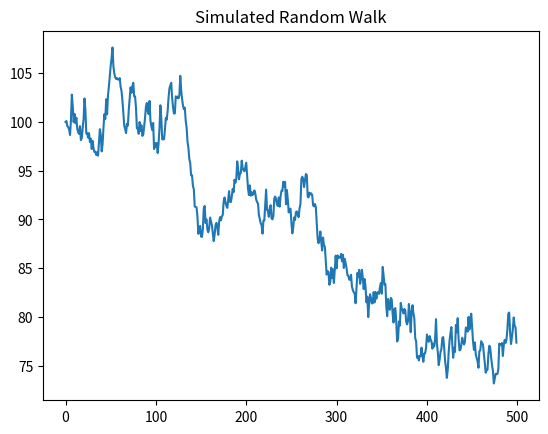

Source code (Python):
'''
Generate a Random Walk

Whereas stock returns are often modelled as white noise, stock prices closely follow a random walk. In other words, today's price is yesterday's price plus some random noise.

You will simulate the price of a stock over time that has a starting price of 100 and every day goes up or down by a random amount. Then, plot the simulated stock price. If you hit the "Run Code" code button multiple times, you'll see several realizations.
'''

import numpy as np
import matplotlib.pyplot as plt

'''
INSTRUCTIONS

*   Generate 500 random normal "steps" with mean=0 and standard deviation=1 using np.random.normal(), where the argument for the mean is loc and the argument for the standard deviation is scale.
*   Simulate stock prices P:
    *   Cumulate the random steps using the numpy .cumsum() method
    *   Add 100 to P to get a starting stock price of 100.
*   Plot the simulated random walk
'''

# Generate 500 random steps with mean=0 and standard deviation=1
steps = np.random.normal(loc=0, scale=1, size=500)

# Set first element to 0 so that the first price will be the starting stock price
steps[0] = 0

# Simulate stock prices, P with a starting price of 100
P = 100 + np.cumsum(steps)

# Plot the simulated stock prices
plt.plot(P)
plt.title('Simulated Random Walk')
plt.show()
